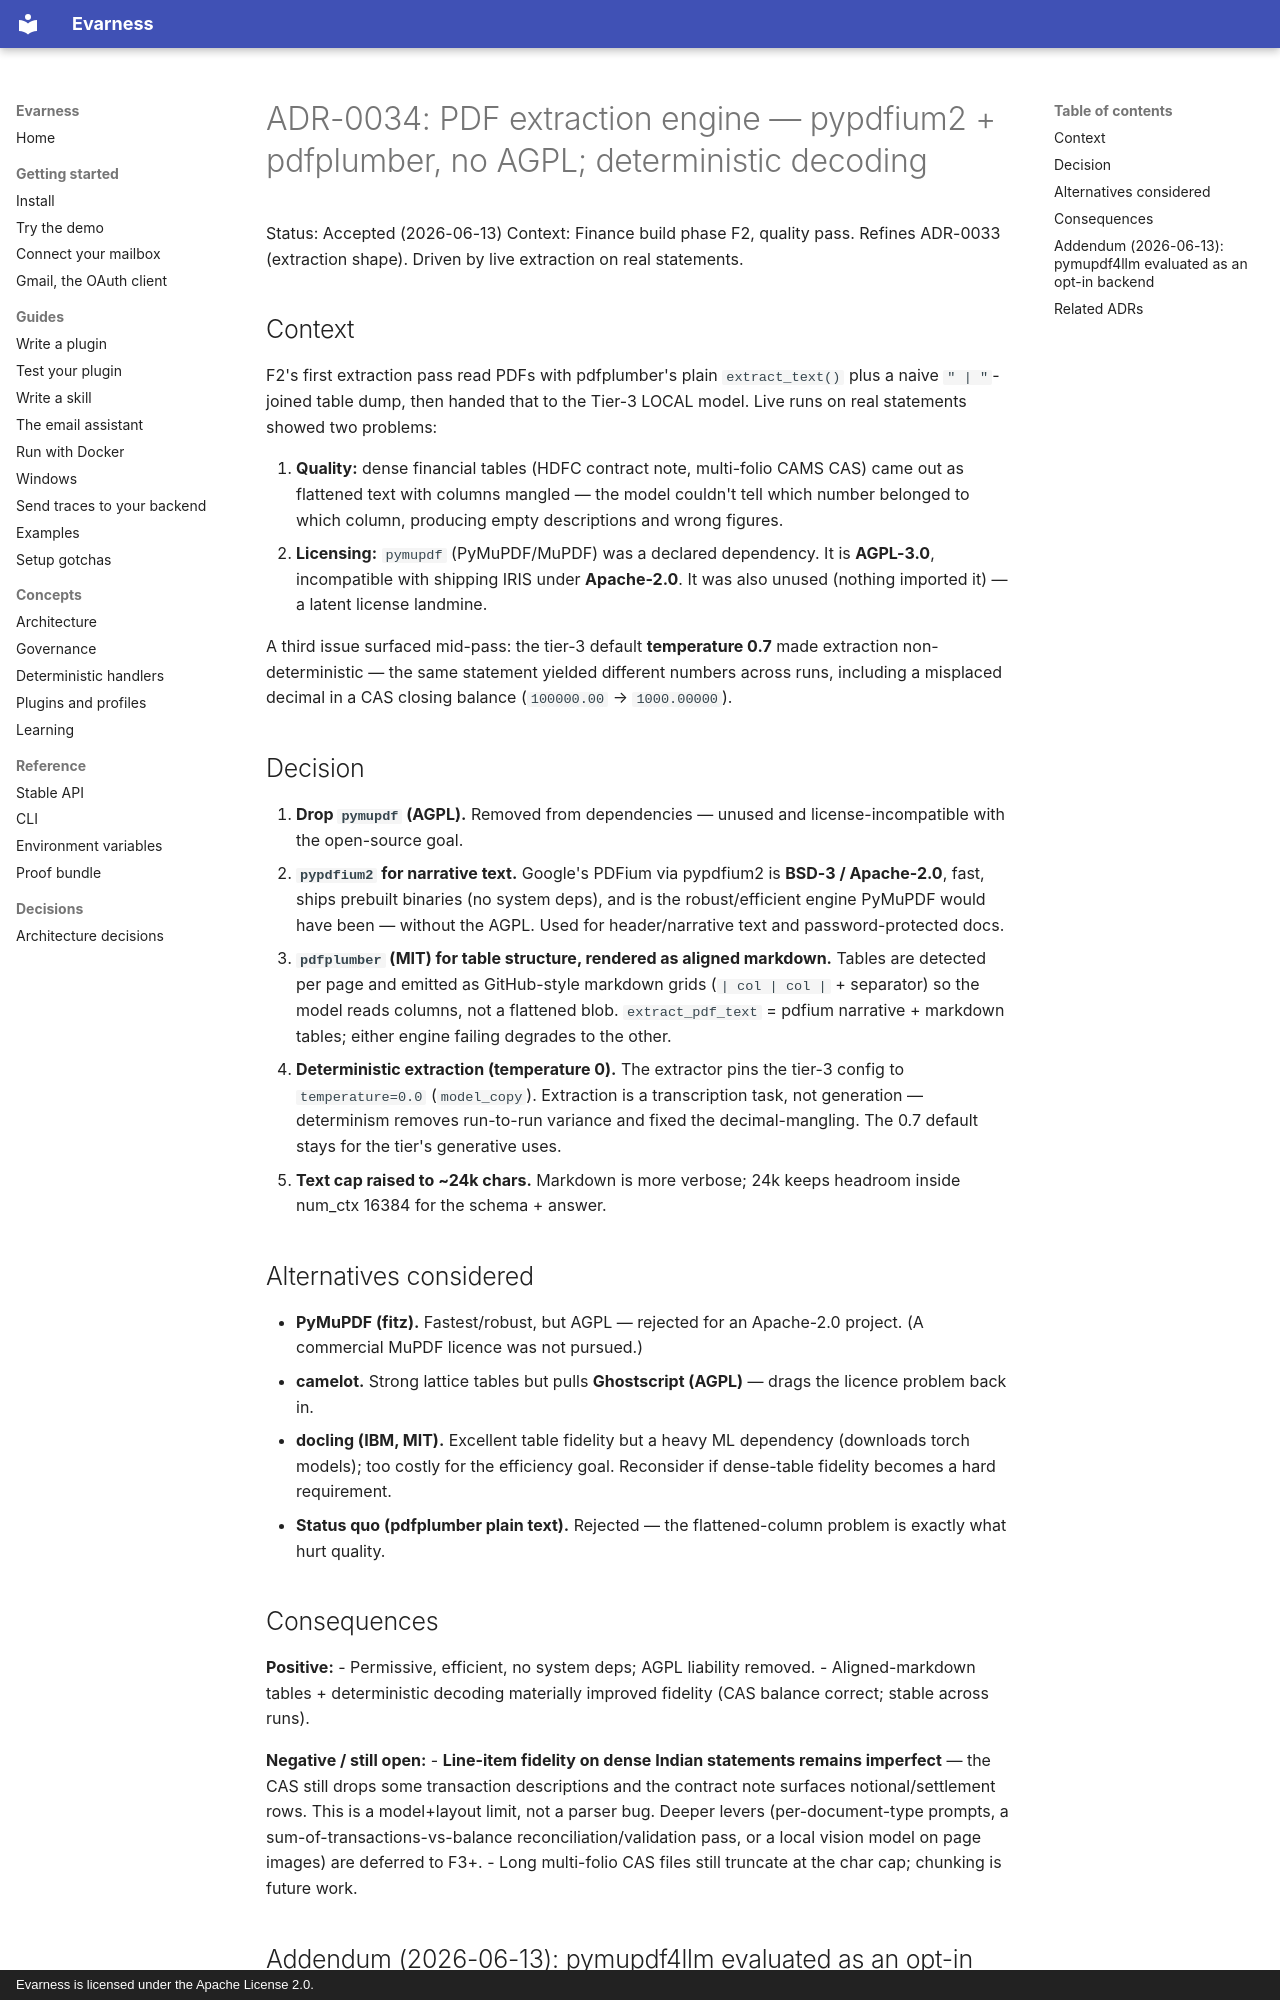

repository: evarness-ai/evarness · page: adr/0034-pdf-extraction-engine/index.html · generator: mkdocs · copyright: Evarness is licensed under the Apache License 2.0.

# ADR-0034: PDF extraction engine — pypdfium2 + pdfplumber, no AGPL; deterministic decoding

Status: Accepted (2026-06-13)
Context: Finance build phase F2, quality pass. Refines ADR-0033 (extraction shape). Driven by live extraction on real statements.

## Context

F2's first extraction pass read PDFs with pdfplumber's plain
`extract_text()` plus a naive `" | "`-joined table dump, then handed that
to the Tier-3 LOCAL model. Live runs on real statements showed two
problems:

1. **Quality:** dense financial tables (HDFC contract note, multi-folio
   CAMS CAS) came out as flattened text with columns mangled — the model
   couldn't tell which number belonged to which column, producing empty
   descriptions and wrong figures.
2. **Licensing:** `pymupdf` (PyMuPDF/MuPDF) was a declared dependency. It
   is **AGPL-3.0**, incompatible with shipping IRIS under **Apache-2.0**.
   It was also unused (nothing imported it) — a latent license landmine.

A third issue surfaced mid-pass: the tier-3 default **temperature 0.7**
made extraction non-deterministic — the same statement yielded different
numbers across runs, including a misplaced decimal in a CAS closing
balance (`100000.00` → `1000.00000`).

## Decision

1. **Drop `pymupdf` (AGPL).** Removed from dependencies — unused and
   license-incompatible with the open-source goal.
2. **`pypdfium2` for narrative text.** Google's PDFium via pypdfium2 is
   **BSD-3 / Apache-2.0**, fast, ships prebuilt binaries (no system deps),
   and is the robust/efficient engine PyMuPDF would have been — without
   the AGPL. Used for header/narrative text and password-protected docs.
3. **`pdfplumber` (MIT) for table structure, rendered as aligned
   markdown.** Tables are detected per page and emitted as GitHub-style
   markdown grids (`| col | col |` + separator) so the model reads
   columns, not a flattened blob. `extract_pdf_text` = pdfium narrative +
   markdown tables; either engine failing degrades to the other.
4. **Deterministic extraction (temperature 0).** The extractor pins the
   tier-3 config to `temperature=0.0` (`model_copy`). Extraction is a
   transcription task, not generation — determinism removes run-to-run
   variance and fixed the decimal-mangling. The 0.7 default stays for the
   tier's generative uses.
5. **Text cap raised to ~24k chars.** Markdown is more verbose; 24k keeps
   headroom inside num_ctx 16384 for the schema + answer.

## Alternatives considered

- **PyMuPDF (fitz).** Fastest/robust, but AGPL — rejected for an
  Apache-2.0 project. (A commercial MuPDF licence was not pursued.)
- **camelot.** Strong lattice tables but pulls **Ghostscript (AGPL)** —
  drags the licence problem back in.
- **docling (IBM, MIT).** Excellent table fidelity but a heavy ML
  dependency (downloads torch models); too costly for the efficiency goal.
  Reconsider if dense-table fidelity becomes a hard requirement.
- **Status quo (pdfplumber plain text).** Rejected — the flattened-column
  problem is exactly what hurt quality.

## Consequences

**Positive:**
- Permissive, efficient, no system deps; AGPL liability removed.
- Aligned-markdown tables + deterministic decoding materially improved
  fidelity (CAS balance correct; stable across runs).

**Negative / still open:**
- **Line-item fidelity on dense Indian statements remains imperfect** —
  the CAS still drops some transaction descriptions and the contract note
  surfaces notional/settlement rows. This is a model+layout limit, not a
  parser bug. Deeper levers (per-document-type prompts, a
  sum-of-transactions-vs-balance reconciliation/validation pass, or a
  local vision model on page images) are deferred to F3+.
- Long multi-folio CAS files still truncate at the char cap; chunking is
  future work.
